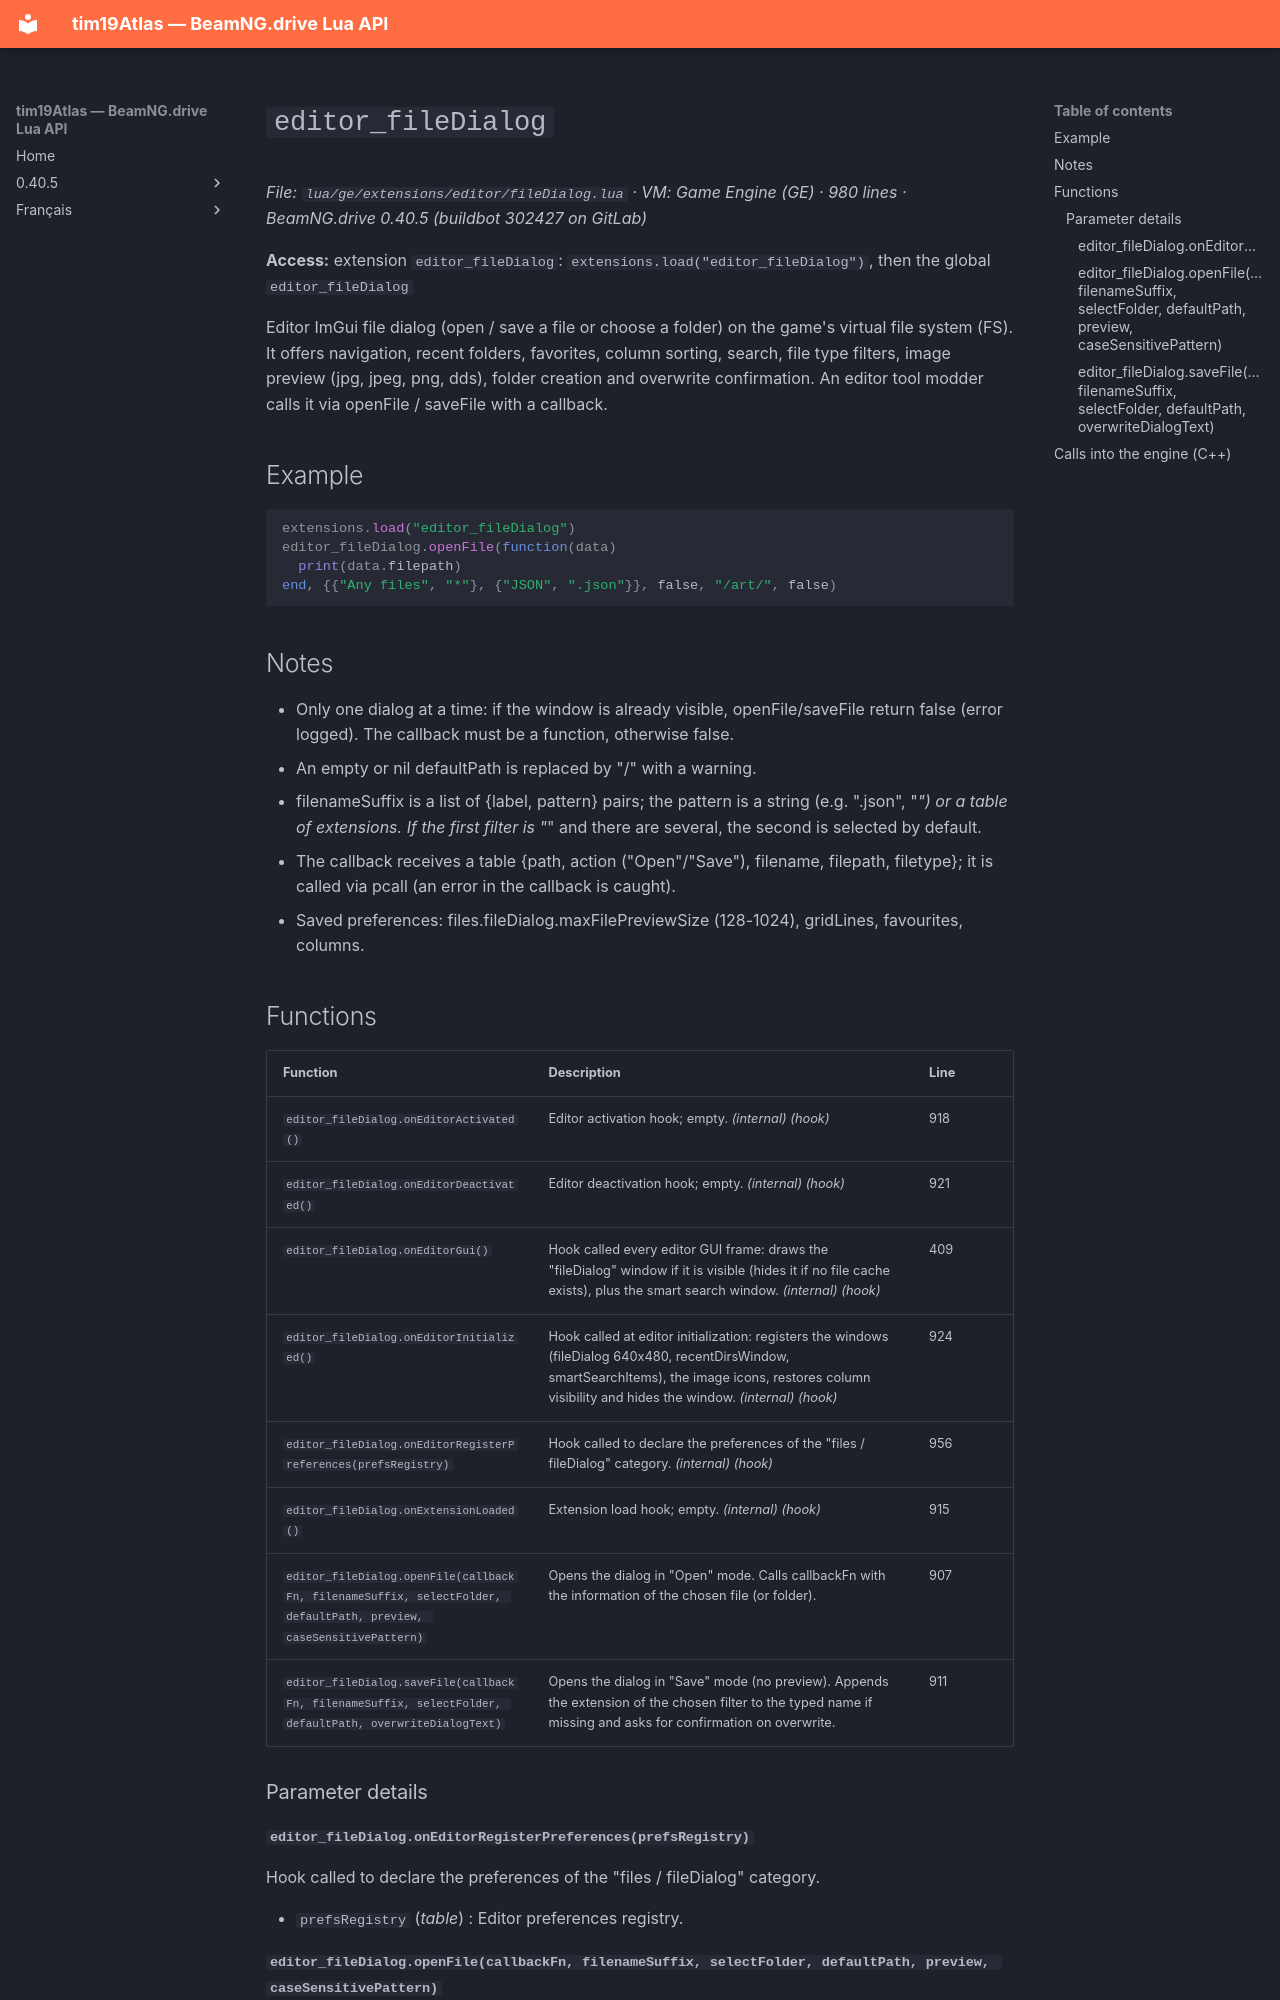

repository: Tim0219800/beamng-lua-atlas · page: 0.40.5/ge/extensions/editor/fileDialog.html · generator: mkdocs

# `editor_fileDialog`

*File: `lua/ge/extensions/editor/fileDialog.lua` · VM: Game Engine (GE) · 980 lines · BeamNG.drive 0.40.5 (buildbot 302427 on GitLab)*

**Access:** extension `editor_fileDialog`: `extensions.load("editor_fileDialog")`, then the global `editor_fileDialog`

Editor ImGui file dialog (open / save a file or choose a folder) on the game's virtual file system (FS). It offers navigation, recent folders, favorites, column sorting, search, file type filters, image preview (jpg, jpeg, png, dds), folder creation and overwrite confirmation. An editor tool modder calls it via openFile / saveFile with a callback.

## Example

```lua
extensions.load("editor_fileDialog")
editor_fileDialog.openFile(function(data)
  print(data.filepath)
end, {{"Any files", "*"}, {"JSON", ".json"}}, false, "/art/", false)
```

## Notes

- Only one dialog at a time: if the window is already visible, openFile/saveFile return false (error logged). The callback must be a function, otherwise false.
- An empty or nil defaultPath is replaced by "/" with a warning.
- filenameSuffix is a list of {label, pattern} pairs; the pattern is a string (e.g. ".json", "*") or a table of extensions. If the first filter is "*" and there are several, the second is selected by default.
- The callback receives a table {path, action ("Open"/"Save"), filename, filepath, filetype}; it is called via pcall (an error in the callback is caught).
- Saved preferences: files.fileDialog.maxFilePreviewSize (128-1024), gridLines, favourites, columns.

## Functions

| Function | Description | Line |
|---|---|---|
| `editor_fileDialog.onEditorActivated()` | Editor activation hook; empty. *(internal)* *(hook)* | 918 |
| `editor_fileDialog.onEditorDeactivated()` | Editor deactivation hook; empty. *(internal)* *(hook)* | 921 |
| `editor_fileDialog.onEditorGui()` | Hook called every editor GUI frame: draws the "fileDialog" window if it is visible (hides it if no file cache exists), plus the smart search window. *(internal)* *(hook)* | 409 |
| `editor_fileDialog.onEditorInitialized()` | Hook called at editor initialization: registers the windows (fileDialog 640x480, recentDirsWindow, smartSearchItems), the image icons, restores column visibility and hides the window. *(internal)* *(hook)* | 924 |
| `editor_fileDialog.onEditorRegisterPreferences(prefsRegistry)` | Hook called to declare the preferences of the "files / fileDialog" category. *(internal)* *(hook)* | 956 |
| `editor_fileDialog.onExtensionLoaded()` | Extension load hook; empty. *(internal)* *(hook)* | 915 |
| `editor_fileDialog.openFile(callbackFn, filenameSuffix, selectFolder, defaultPath, preview, caseSensitivePattern)` | Opens the dialog in "Open" mode. Calls callbackFn with the information of the chosen file (or folder). | 907 |
| `editor_fileDialog.saveFile(callbackFn, filenameSuffix, selectFolder, defaultPath, overwriteDialogText)` | Opens the dialog in "Save" mode (no preview). Appends the extension of the chosen filter to the typed name if missing and asks for confirmation on overwrite. | 911 |

### Parameter details

#### `editor_fileDialog.onEditorRegisterPreferences(prefsRegistry)`

Hook called to declare the preferences of the "files / fileDialog" category.

- `prefsRegistry` (*table*) : Editor preferences registry.
